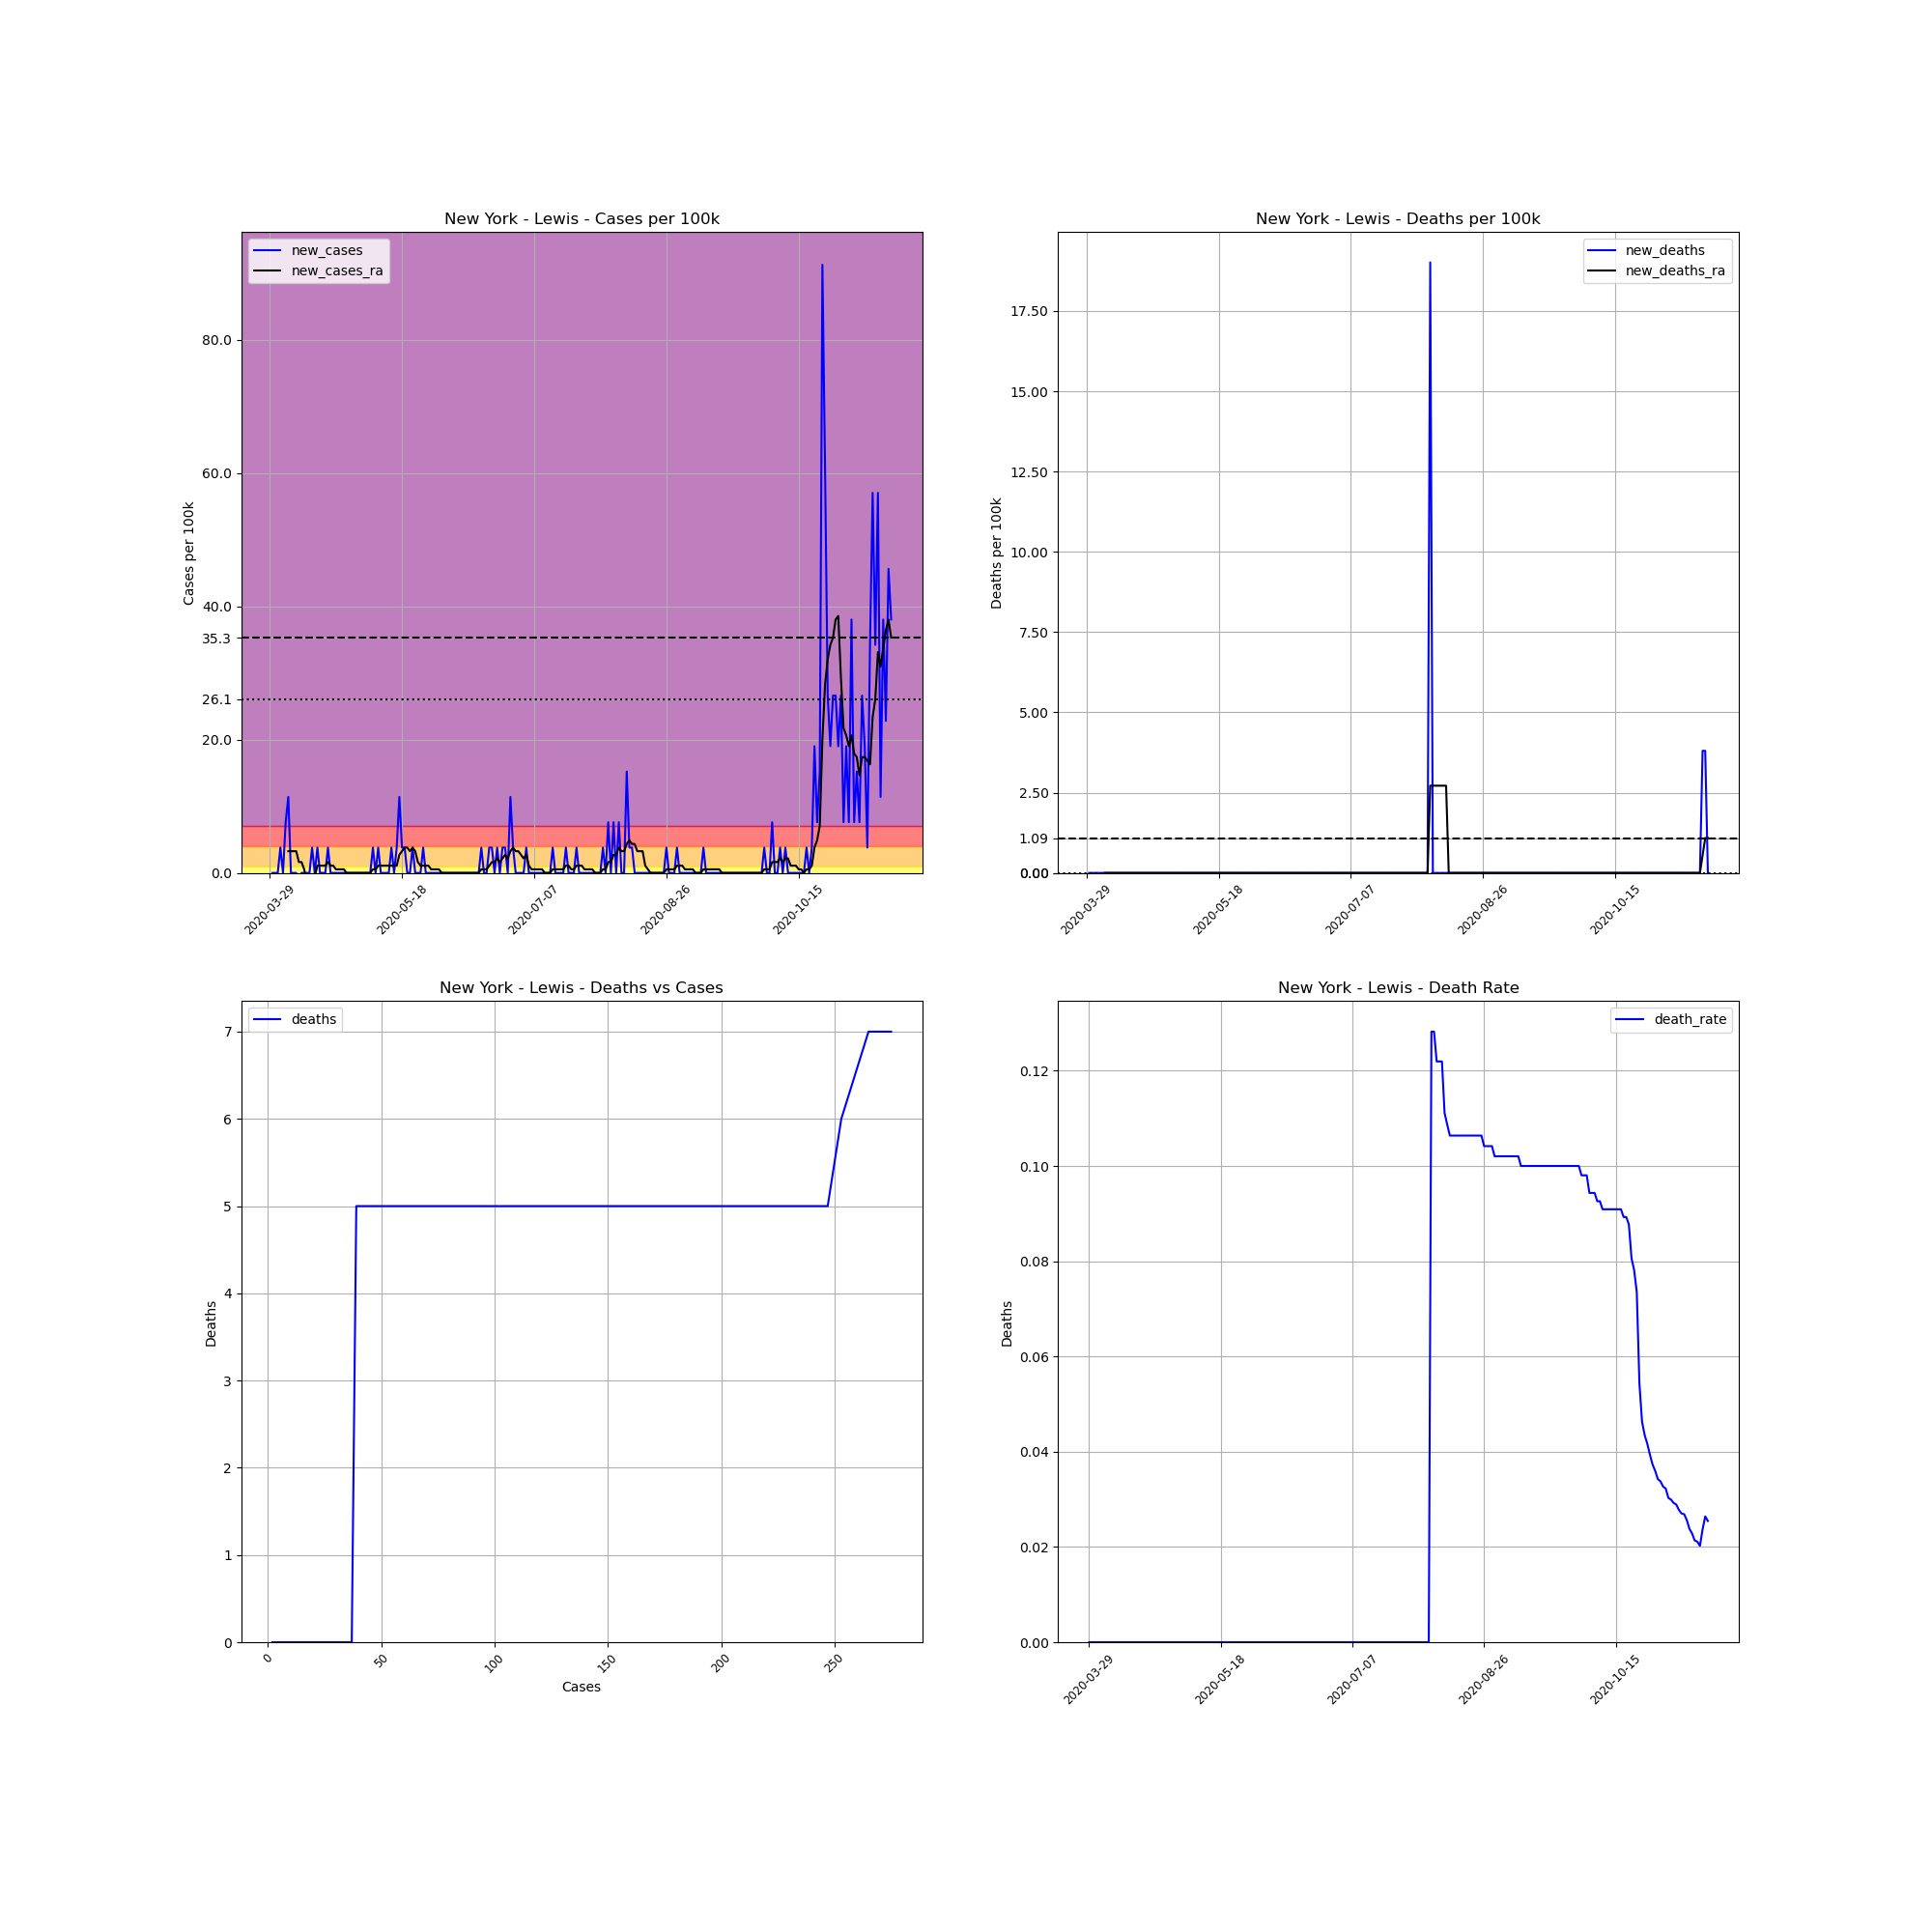

The table this chart was drawn from, first rows:
, date, county, state, fips, cases, deaths, COUNTY, STNAME, CTYNAME, POPESTIMATE2019, cases_per_100k, deaths_per_100k, death_rate, new_cases, new_deaths, new_cases_ra, new_deaths_ra
465552, 2020-03-29, Lewis, New York, 36049, 2, 0, 49, New York, Lewis, 26296, 7.606, 0.0, 0.0, , , , 
465553, 2020-03-30, Lewis, New York, 36049, 2, 0, 49, New York, Lewis, 26296, 7.606, 0.0, 0.0, 0.0, 0.0, , 
465554, 2020-03-31, Lewis, New York, 36049, 2, 0, 49, New York, Lewis, 26296, 7.606, 0.0, 0.0, 0.0, 0.0, , 
465555, 2020-04-01, Lewis, New York, 36049, 2, 0, 49, New York, Lewis, 26296, 7.606, 0.0, 0.0, 0.0, 0.0, , 
465556, 2020-04-02, Lewis, New York, 36049, 3, 0, 49, New York, Lewis, 26296, 11.41, 0.0, 0.0, 3.803, 0.0, , 
465557, 2020-04-03, Lewis, New York, 36049, 3, 0, 49, New York, Lewis, 26296, 11.41, 0.0, 0.0, 0.0, 0.0, , 
465558, 2020-04-04, Lewis, New York, 36049, 5, 0, 49, New York, Lewis, 26296, 19.01, 0.0, 0.0, 7.606, 0.0, , 
465559, 2020-04-05, Lewis, New York, 36049, 8, 0, 49, New York, Lewis, 26296, 30.42, 0.0, 0.0, 11.41, 0.0, 3.26, 0.0
465560, 2020-04-06, Lewis, New York, 36049, 8, 0, 49, New York, Lewis, 26296, 30.42, 0.0, 0.0, 0.0, 0.0, 3.26, 0.0
465561, 2020-04-07, Lewis, New York, 36049, 8, 0, 49, New York, Lewis, 26296, 30.42, 0.0, 0.0, 0.0, 0.0, 3.26, 0.0
465562, 2020-04-08, Lewis, New York, 36049, 8, 0, 49, New York, Lewis, 26296, 30.42, 0.0, 0.0, 0.0, 0.0, 3.26, 0.0
465563, 2020-04-09, Lewis, New York, 36049, 6, 0, 49, New York, Lewis, 26296, 22.82, 0.0, 0.0, -7.606, 0.0, 1.63, 0.0
465564, 2020-04-10, Lewis, New York, 36049, 6, 0, 49, New York, Lewis, 26296, 22.82, 0.0, 0.0, 0.0, 0.0, 1.63, 0.0
465565, 2020-04-11, Lewis, New York, 36049, 6, 0, 49, New York, Lewis, 26296, 22.82, 0.0, 0.0, 0.0, 0.0, 0.5433, 0.0
465566, 2020-04-12, Lewis, New York, 36049, 6, 0, 49, New York, Lewis, 26296, 22.82, 0.0, 0.0, 0.0, 0.0, -1.087, 0.0
465567, 2020-04-13, Lewis, New York, 36049, 6, 0, 49, New York, Lewis, 26296, 22.82, 0.0, 0.0, 0.0, 0.0, -1.087, 0.0
465568, 2020-04-14, Lewis, New York, 36049, 7, 0, 49, New York, Lewis, 26296, 26.62, 0.0, 0.0, 3.803, 0.0, -0.5433, 0.0
465569, 2020-04-15, Lewis, New York, 36049, 7, 0, 49, New York, Lewis, 26296, 26.62, 0.0, 0.0, 0.0, 0.0, -0.5433, 0.0
465570, 2020-04-16, Lewis, New York, 36049, 8, 0, 49, New York, Lewis, 26296, 30.42, 0.0, 0.0, 3.803, 0.0, 1.087, 0.0
465571, 2020-04-17, Lewis, New York, 36049, 8, 0, 49, New York, Lewis, 26296, 30.42, 0.0, 0.0, 0.0, 0.0, 1.087, 0.0
465572, 2020-04-18, Lewis, New York, 36049, 8, 0, 49, New York, Lewis, 26296, 30.42, 0.0, 0.0, 0.0, 0.0, 1.087, 0.0
465573, 2020-04-19, Lewis, New York, 36049, 8, 0, 49, New York, Lewis, 26296, 30.42, 0.0, 0.0, 0.0, 0.0, 1.087, 0.0
465574, 2020-04-20, Lewis, New York, 36049, 9, 0, 49, New York, Lewis, 26296, 34.23, 0.0, 0.0, 3.803, 0.0, 1.63, 0.0
465575, 2020-04-21, Lewis, New York, 36049, 9, 0, 49, New York, Lewis, 26296, 34.23, 0.0, 0.0, 0.0, 0.0, 1.087, 0.0
465576, 2020-04-22, Lewis, New York, 36049, 9, 0, 49, New York, Lewis, 26296, 34.23, 0.0, 0.0, 0.0, 0.0, 1.087, 0.0
465577, 2020-04-23, Lewis, New York, 36049, 9, 0, 49, New York, Lewis, 26296, 34.23, 0.0, 0.0, 0.0, 0.0, 0.5433, 0.0
465578, 2020-04-24, Lewis, New York, 36049, 9, 0, 49, New York, Lewis, 26296, 34.23, 0.0, 0.0, 0.0, 0.0, 0.5433, 0.0
465579, 2020-04-25, Lewis, New York, 36049, 9, 0, 49, New York, Lewis, 26296, 34.23, 0.0, 0.0, 0.0, 0.0, 0.5433, 0.0
465580, 2020-04-26, Lewis, New York, 36049, 9, 0, 49, New York, Lewis, 26296, 34.23, 0.0, 0.0, 0.0, 0.0, 0.5433, 0.0
465581, 2020-04-27, Lewis, New York, 36049, 9, 0, 49, New York, Lewis, 26296, 34.23, 0.0, 0.0, 0.0, 0.0, 0.0, 0.0
465582, 2020-04-28, Lewis, New York, 36049, 9, 0, 49, New York, Lewis, 26296, 34.23, 0.0, 0.0, 0.0, 0.0, 0.0, 0.0
465583, 2020-04-29, Lewis, New York, 36049, 9, 0, 49, New York, Lewis, 26296, 34.23, 0.0, 0.0, 0.0, 0.0, 0.0, 0.0
465584, 2020-04-30, Lewis, New York, 36049, 9, 0, 49, New York, Lewis, 26296, 34.23, 0.0, 0.0, 0.0, 0.0, 0.0, 0.0
465585, 2020-05-01, Lewis, New York, 36049, 9, 0, 49, New York, Lewis, 26296, 34.23, 0.0, 0.0, 0.0, 0.0, 0.0, 0.0
465586, 2020-05-02, Lewis, New York, 36049, 9, 0, 49, New York, Lewis, 26296, 34.23, 0.0, 0.0, 0.0, 0.0, 0.0, 0.0
465587, 2020-05-03, Lewis, New York, 36049, 9, 0, 49, New York, Lewis, 26296, 34.23, 0.0, 0.0, 0.0, 0.0, 0.0, 0.0
465588, 2020-05-04, Lewis, New York, 36049, 9, 0, 49, New York, Lewis, 26296, 34.23, 0.0, 0.0, 0.0, 0.0, 0.0, 0.0
465589, 2020-05-05, Lewis, New York, 36049, 9, 0, 49, New York, Lewis, 26296, 34.23, 0.0, 0.0, 0.0, 0.0, 0.0, 0.0
465590, 2020-05-06, Lewis, New York, 36049, 9, 0, 49, New York, Lewis, 26296, 34.23, 0.0, 0.0, 0.0, 0.0, 0.0, 0.0
465591, 2020-05-07, Lewis, New York, 36049, 10, 0, 49, New York, Lewis, 26296, 38.03, 0.0, 0.0, 3.803, 0.0, 0.5433, 0.0
465592, 2020-05-08, Lewis, New York, 36049, 10, 0, 49, New York, Lewis, 26296, 38.03, 0.0, 0.0, 0.0, 0.0, 0.5433, 0.0
465593, 2020-05-09, Lewis, New York, 36049, 11, 0, 49, New York, Lewis, 26296, 41.83, 0.0, 0.0, 3.803, 0.0, 1.087, 0.0
465594, 2020-05-10, Lewis, New York, 36049, 11, 0, 49, New York, Lewis, 26296, 41.83, 0.0, 0.0, 0.0, 0.0, 1.087, 0.0
465595, 2020-05-11, Lewis, New York, 36049, 11, 0, 49, New York, Lewis, 26296, 41.83, 0.0, 0.0, 0.0, 0.0, 1.087, 0.0
465596, 2020-05-12, Lewis, New York, 36049, 11, 0, 49, New York, Lewis, 26296, 41.83, 0.0, 0.0, 0.0, 0.0, 1.087, 0.0
465597, 2020-05-13, Lewis, New York, 36049, 11, 0, 49, New York, Lewis, 26296, 41.83, 0.0, 0.0, 0.0, 0.0, 1.087, 0.0
465598, 2020-05-14, Lewis, New York, 36049, 12, 0, 49, New York, Lewis, 26296, 45.63, 0.0, 0.0, 3.803, 0.0, 1.087, 0.0
465599, 2020-05-15, Lewis, New York, 36049, 12, 0, 49, New York, Lewis, 26296, 45.63, 0.0, 0.0, 0.0, 0.0, 1.087, 0.0
465600, 2020-05-16, Lewis, New York, 36049, 13, 0, 49, New York, Lewis, 26296, 49.44, 0.0, 0.0, 3.803, 0.0, 1.087, 0.0
465601, 2020-05-17, Lewis, New York, 36049, 16, 0, 49, New York, Lewis, 26296, 60.85, 0.0, 0.0, 11.41, 0.0, 2.716, 0.0
465602, 2020-05-18, Lewis, New York, 36049, 17, 0, 49, New York, Lewis, 26296, 64.65, 0.0, 0.0, 3.803, 0.0, 3.26, 0.0
465603, 2020-05-19, Lewis, New York, 36049, 18, 0, 49, New York, Lewis, 26296, 68.45, 0.0, 0.0, 3.803, 0.0, 3.803, 0.0
465604, 2020-05-20, Lewis, New York, 36049, 18, 0, 49, New York, Lewis, 26296, 68.45, 0.0, 0.0, 0.0, 0.0, 3.803, 0.0
465605, 2020-05-21, Lewis, New York, 36049, 18, 0, 49, New York, Lewis, 26296, 68.45, 0.0, 0.0, 0.0, 0.0, 3.26, 0.0
465606, 2020-05-22, Lewis, New York, 36049, 19, 0, 49, New York, Lewis, 26296, 72.25, 0.0, 0.0, 3.803, 0.0, 3.803, 0.0
465607, 2020-05-23, Lewis, New York, 36049, 19, 0, 49, New York, Lewis, 26296, 72.25, 0.0, 0.0, 0.0, 0.0, 3.26, 0.0
465608, 2020-05-24, Lewis, New York, 36049, 19, 0, 49, New York, Lewis, 26296, 72.25, 0.0, 0.0, 0.0, 0.0, 1.63, 0.0
465609, 2020-05-25, Lewis, New York, 36049, 19, 0, 49, New York, Lewis, 26296, 72.25, 0.0, 0.0, 0.0, 0.0, 1.087, 0.0
465610, 2020-05-26, Lewis, New York, 36049, 20, 0, 49, New York, Lewis, 26296, 76.06, 0.0, 0.0, 3.803, 0.0, 1.087, 0.0
465611, 2020-05-27, Lewis, New York, 36049, 20, 0, 49, New York, Lewis, 26296, 76.06, 0.0, 0.0, 0.0, 0.0, 1.087, 0.0
... 176 more rows
